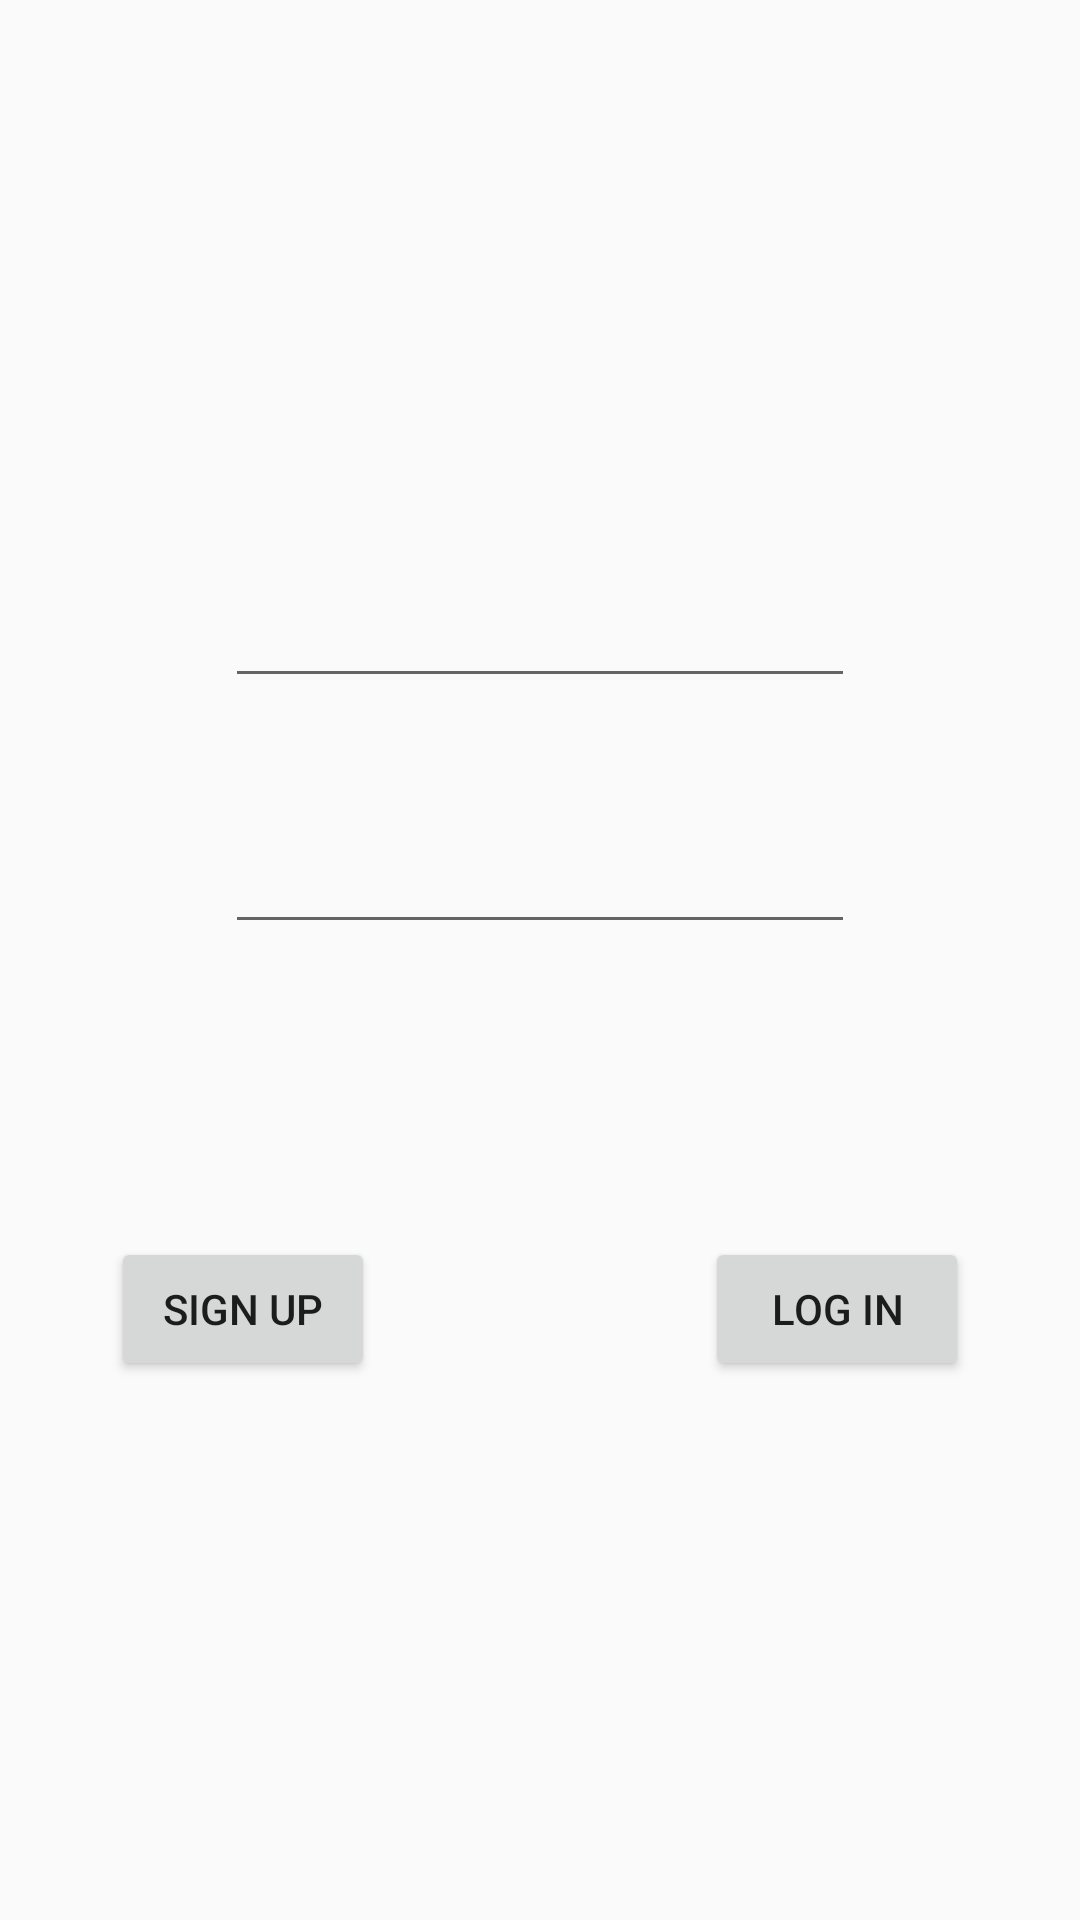

The Android layout XML behind this screen, and the referenced resources:
<!-- AndroidManifest.xml: application theme AppTheme -->
<!-- res/layout/fragment_login.xml -->
<?xml version="1.0" encoding="utf-8"?>
<layout xmlns:android="http://schemas.android.com/apk/res/android"
    xmlns:app="http://schemas.android.com/apk/res-auto"
    xmlns:tools="http://schemas.android.com/tools">

    <data>
        <variable
            name="loginViewModel"
            type="com.example.messagingappmv.screens.login.LoginViewModel" />
    </data>

    <androidx.constraintlayout.widget.ConstraintLayout
        android:layout_width="match_parent"
        android:layout_height="match_parent"
        tools:context=".screens.login.LoginFragment">

        <EditText
            android:id="@+id/username"
            android:layout_width="wrap_content"
            android:layout_height="wrap_content"
            android:layout_marginBottom="216dp"
            android:ems="10"
            android:inputType="textPersonName"
            android:text="@{loginViewModel.username}"
            app:layout_constraintBottom_toBottomOf="parent"
            app:layout_constraintEnd_toEndOf="parent"
            app:layout_constraintStart_toStartOf="parent"
            app:layout_constraintTop_toTopOf="parent" />

        <EditText
            android:id="@+id/password"
            android:layout_width="wrap_content"
            android:layout_height="wrap_content"
            android:layout_marginBottom="57dp"
            android:ems="10"
            android:inputType="textPassword"
            android:text="@{loginViewModel.password}"
            app:layout_constraintBottom_toTopOf="@+id/button_signup"
            app:layout_constraintEnd_toEndOf="parent"
            app:layout_constraintStart_toStartOf="parent"
            app:layout_constraintTop_toBottomOf="@id/username" />

        <Button
            android:id="@+id/button_signup"
            android:layout_width="wrap_content"
            android:layout_height="wrap_content"
            android:text="Sign up"
            app:layout_constraintBottom_toBottomOf="parent"
            app:layout_constraintEnd_toStartOf="@id/button_login"
            app:layout_constraintStart_toStartOf="parent"
            app:layout_constraintTop_toBottomOf="@id/username" />

        <Button
            android:id="@+id/button_login"
            android:layout_width="wrap_content"
            android:layout_height="wrap_content"
            android:layout_marginStart="73dp"
            android:text="Log in"
            app:layout_constraintBottom_toBottomOf="parent"
            app:layout_constraintEnd_toEndOf="parent"
            app:layout_constraintStart_toEndOf="@+id/button_signup"
            app:layout_constraintTop_toBottomOf="@id/username"/>
    </androidx.constraintlayout.widget.ConstraintLayout>
</layout>
<!-- resources referenced by this layout -->
<resources>
  <style name="AppTheme" parent="Theme.AppCompat.Light.DarkActionBar">
          
          <item name="colorPrimary">@color/colorPrimary</item>
          <item name="colorPrimaryDark">@color/colorPrimaryDark</item>
          <item name="colorAccent">@color/colorAccent</item>
      </style>
  <color name="colorPrimary">#008577</color>
  <color name="colorPrimaryDark">#00574B</color>
  <color name="colorAccent">#D81B60</color>
</resources>
